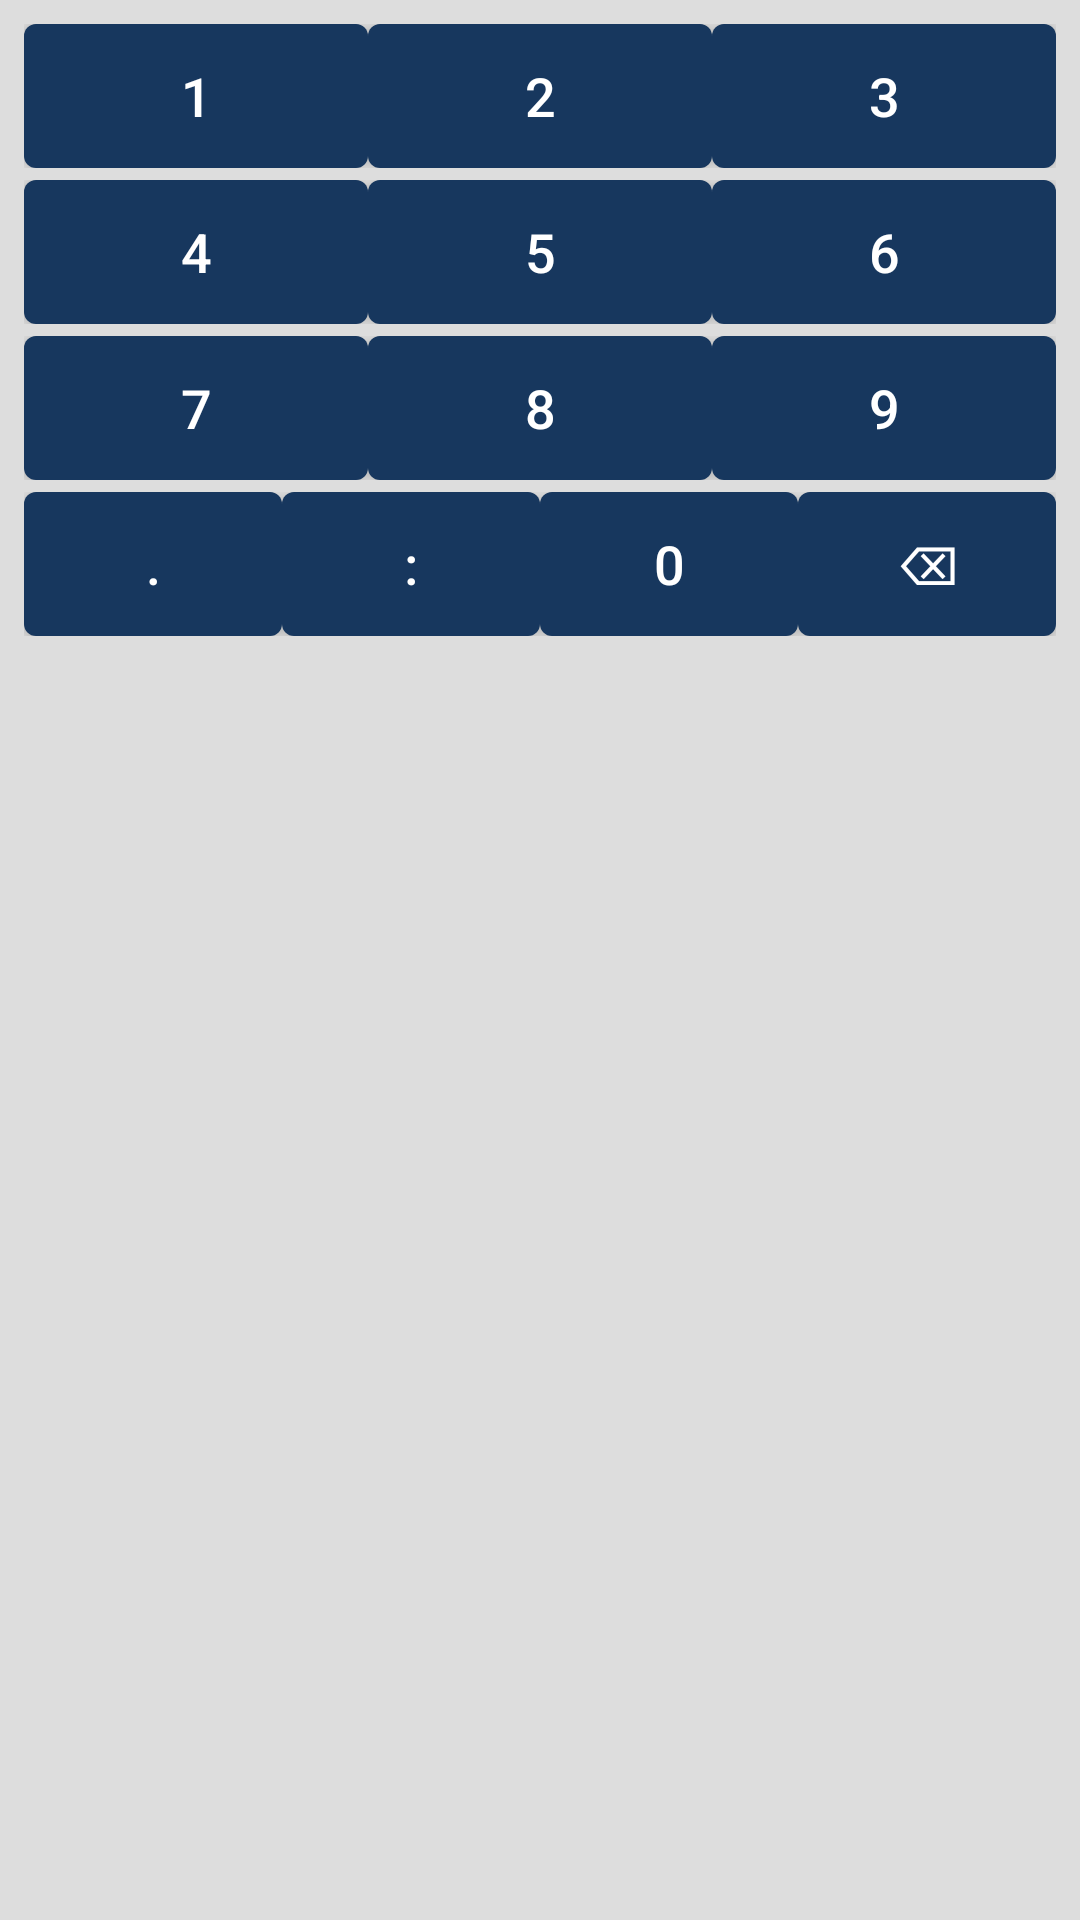

Android layout source for this screen:
<!-- AndroidManifest.xml: application theme Theme.RemoteControlFull -->
<!-- res/layout/custom_keyboard.xml -->
<LinearLayout xmlns:android="http://schemas.android.com/apk/res/android"
    android:layout_width="match_parent"
    android:layout_height="wrap_content"
    android:orientation="vertical"
    android:background="#DDD"
    android:padding="8dp">

    
<LinearLayout
android:layout_width="match_parent"
android:layout_height="wrap_content"
android:orientation="horizontal"
android:layout_marginBottom="4dp">
<Button
    android:id="@+id/button1"
    android:layout_width="0dp"
    android:layout_height="wrap_content"
    android:layout_weight="1"
    android:text="1"
    android:textSize="18sp"
    android:background="@drawable/keyboard_button_background"
android:textColor="#FFFFFF"/> 
<Button
    android:id="@+id/button2"
    android:layout_width="0dp"
    android:layout_height="wrap_content"
    android:layout_weight="1"
    android:text="2"
    android:textSize="18sp"
    android:background="@drawable/keyboard_button_background"
    android:textColor="#FFFFFF"/>
<Button
    android:id="@+id/button3"
    android:layout_width="0dp"
    android:layout_height="wrap_content"
    android:layout_weight="1"
    android:text="3"
    android:textSize="18sp"
    android:background="@drawable/keyboard_button_background"
    android:textColor="#FFFFFF"/>
</LinearLayout>

    
<LinearLayout
android:layout_width="match_parent"
android:layout_height="wrap_content"
android:orientation="horizontal"
android:layout_marginBottom="4dp">
<Button
    android:id="@+id/button4"
    android:layout_width="0dp"
    android:layout_height="wrap_content"
    android:layout_weight="1"
    android:text="4"
    android:textSize="18sp"
    android:background="@drawable/keyboard_button_background"
    android:textColor="#FFFFFF"/>
<Button
    android:id="@+id/button5"
    android:layout_width="0dp"
    android:layout_height="wrap_content"
    android:layout_weight="1"
    android:text="5"
    android:textSize="18sp"
    android:background="@drawable/keyboard_button_background"
    android:textColor="#FFFFFF"/>
<Button
    android:id="@+id/button6"
    android:layout_width="0dp"
    android:layout_height="wrap_content"
    android:layout_weight="1"
    android:text="6"
    android:textSize="18sp"
    android:background="@drawable/keyboard_button_background"
    android:textColor="#FFFFFF"/>
</LinearLayout>

    
<LinearLayout
android:layout_width="match_parent"
android:layout_height="wrap_content"
android:orientation="horizontal"
android:layout_marginBottom="4dp">
<Button
    android:id="@+id/button7"
    android:layout_width="0dp"
    android:layout_height="wrap_content"
    android:layout_weight="1"
    android:text="7"
    android:textSize="18sp"
    android:background="@drawable/keyboard_button_background"
    android:textColor="#FFFFFF"/>
<Button
    android:id="@+id/button8"
    android:layout_width="0dp"
    android:layout_height="wrap_content"
    android:layout_weight="1"
    android:text="8"
    android:textSize="18sp"
    android:background="@drawable/keyboard_button_background"
    android:textColor="#FFFFFF"/>
<Button
    android:id="@+id/button9"
    android:layout_width="0dp"
    android:layout_height="wrap_content"
    android:layout_weight="1"
    android:text="9"
    android:textSize="18sp"
    android:background="@drawable/keyboard_button_background"
    android:textColor="#FFFFFF"/>
</LinearLayout>

    
<LinearLayout
android:layout_width="match_parent"
android:layout_height="wrap_content"
android:orientation="horizontal">
<Button
    android:id="@+id/buttonDot"
    android:layout_width="0dp"
    android:layout_height="wrap_content"
    android:layout_weight="1"
    android:text="."
    android:textSize="18sp"
    android:background="@drawable/keyboard_button_background"
    android:textColor="#FFFFFF"/>
<Button
    android:id="@+id/buttonColon"
    android:layout_width="0dp"
    android:layout_height="wrap_content"
    android:layout_weight="1"
    android:text=":"
    android:textSize="18sp"
    android:background="@drawable/keyboard_button_background"
    android:textColor="#FFFFFF"/>
<Button
    android:id="@+id/button0"
    android:layout_width="0dp"
    android:layout_height="wrap_content"
    android:layout_weight="1"
    android:text="0"
    android:textSize="18sp"
    android:background="@drawable/keyboard_button_background"
    android:textColor="#FFFFFF"/>
<Button
    android:id="@+id/buttonBackspace"
    android:layout_width="0dp"
    android:layout_height="wrap_content"
    android:layout_weight="1"
    android:text="⌫"
    android:textSize="18sp"
    android:background="@drawable/keyboard_button_background"
    android:textColor="#FFFFFF"/>
</LinearLayout>
    </LinearLayout>
<!-- resources referenced by this layout -->
<resources>
  <!-- drawable keyboard_button_background (drawable) -->
  <selector xmlns:android="http://schemas.android.com/apk/res/android">
      <item android:state_pressed="true">
          <shape android:shape="rectangle">
              <solid android:color="#555555"/> 
              <corners android:radius="4dp"/> 
          </shape>
      </item>
      <item>
          <shape android:shape="rectangle">
              <solid android:color="#333333"/> 
              <corners android:radius="4dp"/> 
          </shape>
      </item>
  </selector>
  <style name="Theme.RemoteControlFull" parent="Theme.MaterialComponents.DayNight.DarkActionBar">
          
          <item name="colorPrimary">@color/primaryColor</item>
          <item name="colorPrimaryVariant">@color/primaryLightColor</item>
          <item name="colorOnPrimary">@color/primaryTextColor</item>
          
          <item name="colorSecondary">@color/teal_200</item>
          <item name="colorSecondaryVariant">@color/teal_700</item>
          <item name="colorOnSecondary">@color/black</item>
          
          <item name="android:statusBarColor" tools:targetApi="l">?attr/colorPrimary</item>
          
          <item name="colorButtonNormal">@color/button_background</item>
      </style>
  <color name="primaryColor">#17375E</color>
  <color name="primaryLightColor">#5e92f3</color>
  <color name="primaryTextColor">#ffffff</color>
  <color name="teal_200">#FF03DAC5</color>
  <color name="teal_700">#FF018786</color>
  <color name="black">#FF000000</color>
  <color name="button_background">#17375E</color>
</resources>
